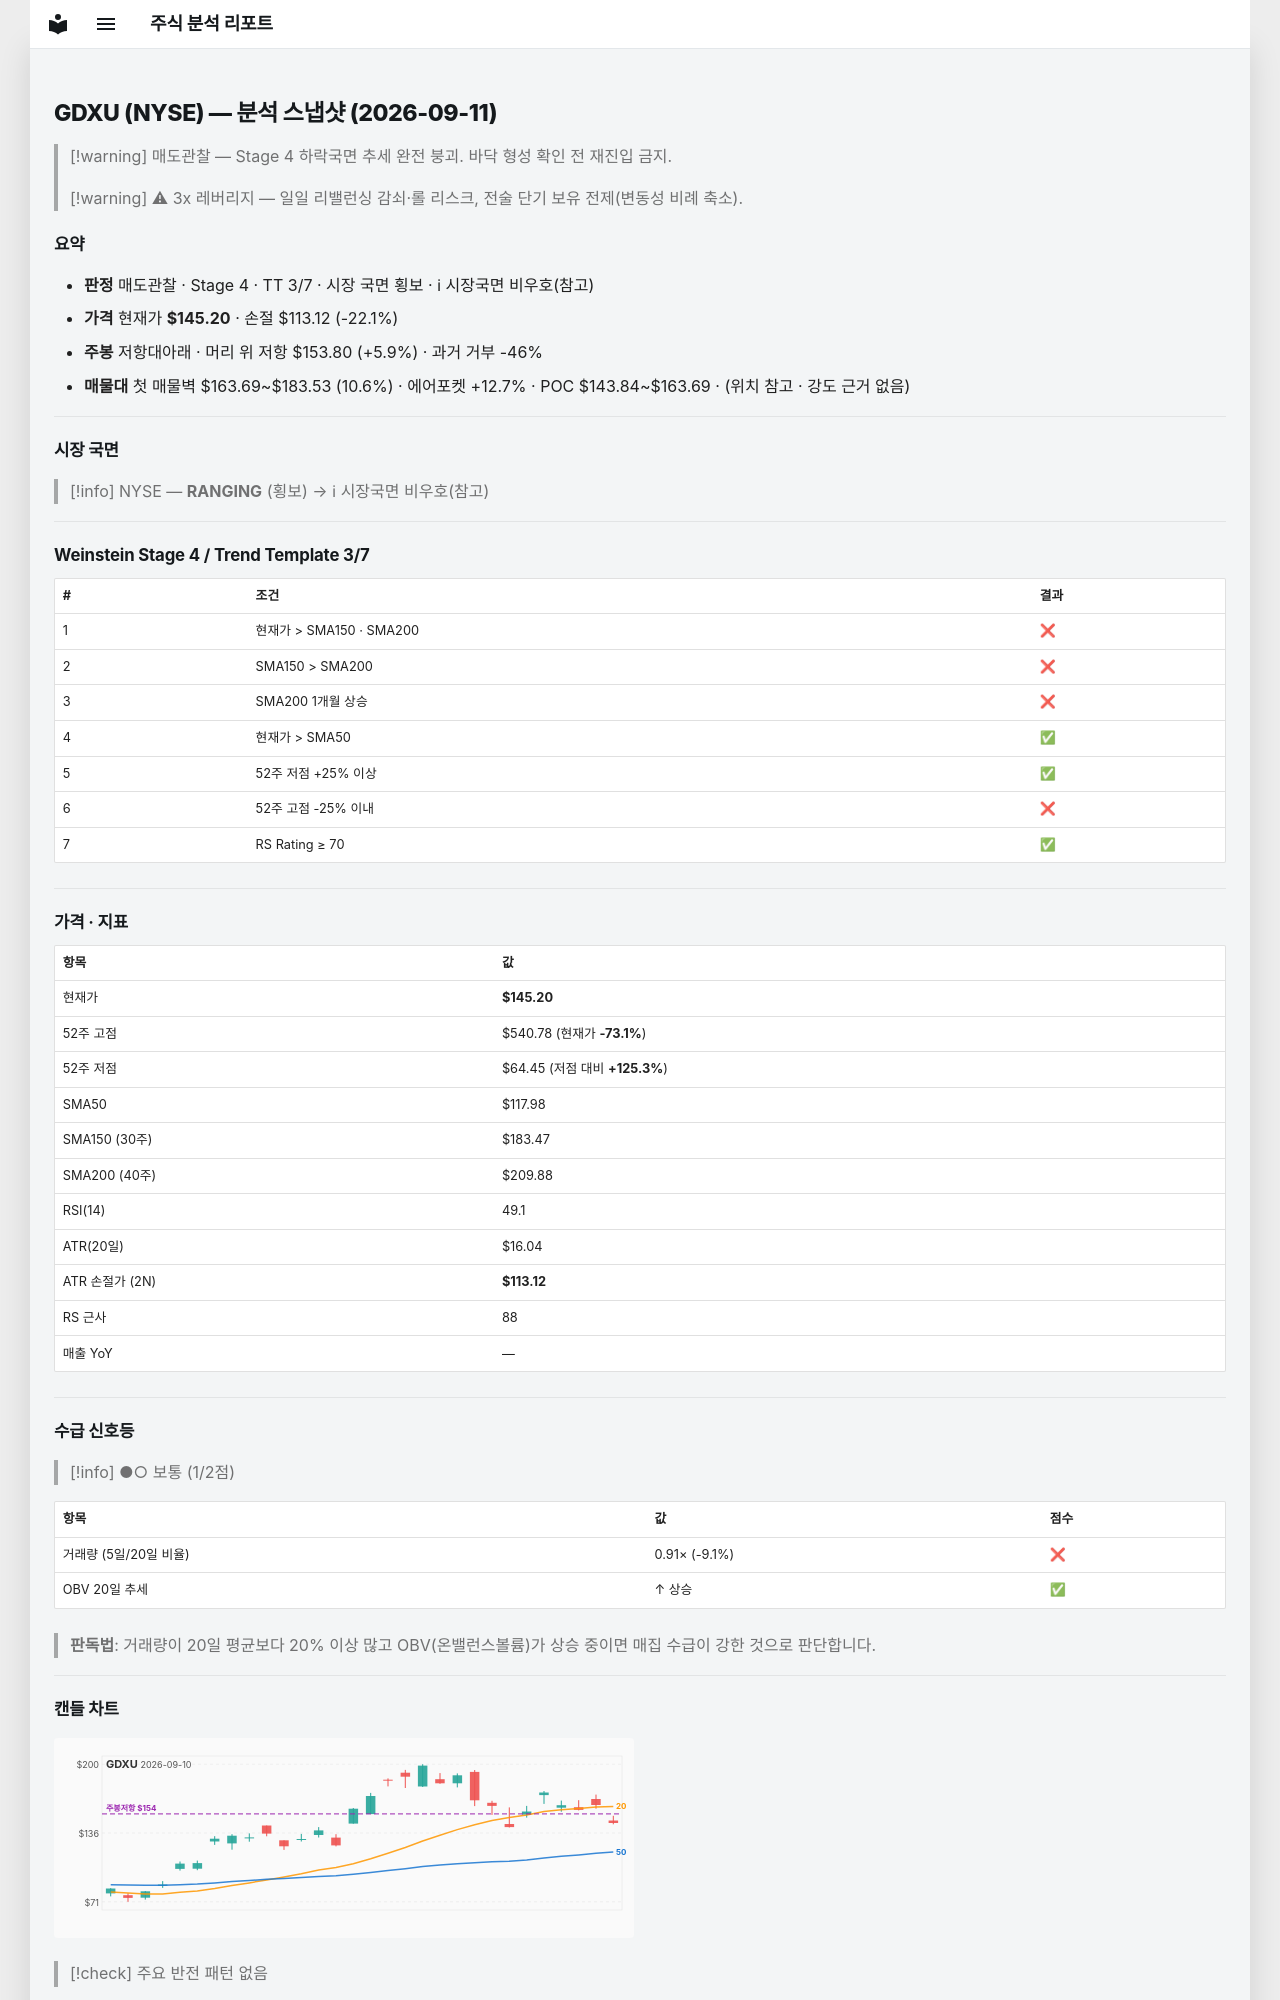

repository: soloandco/stock-reports · page: snapshots/GDXU-2026-09-11/index.html · generator: mkdocs

---
type: analysis-snapshot
title: GDXU 분석 스냅샷
ticker: GDXU
market: NYSE
created: 2026-09-11
updated: 2026-09-11
bar-date: 2026-09-10
verdict: 매도관찰
real-rr: 0.27
sma50-gap-pct: 23.1
weekly-position: 저항대아래
weekly-overhead-price: 153.80
weekly-overhead-pct: 5.9
stage: 4
trend-template-score: 3
tt-max: 7
price: 145.1999969482422
stop-price: 113.11657897678211
market-regime: RANGING
supply-demand-score: 1/2
supply-demand-label: 보통
status: tracking
tags:
  - stock-agent
  - watchlist
  - GDXU
  - analysis
related:
  - "[[analysis-template]]"
---

# GDXU (NYSE) — 분석 스냅샷 (2026-09-11)

> [!warning] 매도관찰 — Stage 4 하락국면
> 추세 완전 붕괴. 바닥 형성 확인 전 재진입 금지.

> [!warning] ⚠ 3x 레버리지 — 일일 리밸런싱 감쇠·롤 리스크, 전술 단기 보유 전제(변동성 비례 축소).

## 요약

- **판정** 매도관찰 · Stage 4 · TT 3/7 · 시장 국면 횡보 · ℹ 시장국면 비우호(참고)
- **가격** 현재가 **$145.20** · 손절 $113.12 (-22.1%)
- **주봉** 저항대아래 · 머리 위 저항 $153.80 (+5.9%) · 과거 거부 -46%
- **매물대** 첫 매물벽 $163.69~$183.53 (10.6%) · 에어포켓 +12.7% · POC $143.84~$163.69 · (위치 참고 · 강도 근거 없음)

---

## 시장 국면

> [!info] NYSE — **RANGING** (횡보) → ℹ 시장국면 비우호(참고)

---

## Weinstein Stage 4 / Trend Template 3/7

| # | 조건 | 결과 |
|---|------|------|
| 1 | 현재가 > SMA150 · SMA200 | ❌ |
| 2 | SMA150 > SMA200 | ❌ |
| 3 | SMA200 1개월 상승 | ❌ |
| 4 | 현재가 > SMA50 | ✅ |
| 5 | 52주 저점 +25% 이상 | ✅ |
| 6 | 52주 고점 -25% 이내 | ❌ |
| 7 | RS Rating ≥ 70 | ✅ |

---

## 가격 · 지표

| 항목 | 값 |
|------|---|
| 현재가 | **$145.20** |
| 52주 고점 | $540.78 (현재가 **-73.1%**) |
| 52주 저점 | $64.45 (저점 대비 **+125.3%**) |
| SMA50 | $117.98 |
| SMA150 (30주) | $183.47 |
| SMA200 (40주) | $209.88 |
| RSI(14) | 49.1 |
| ATR(20일) | $16.04 |
| ATR 손절가 (2N) | **$113.12** |
| RS 근사 | 88 |
| 매출 YoY | — |

---
## 수급 신호등

> [!info] ●○ 보통 (1/2점)

| 항목 | 값 | 점수 |
|------|------|------|
| 거래량 (5일/20일 비율) | 0.91× (-9.1%) | ❌ |
| OBV 20일 추세 | ↑ 상승 | ✅ |

> **판독법**: 거래량이 20일 평균보다 20% 이상 많고 OBV(온밸런스볼륨)가 상승 중이면 매집 수급이 강한 것으로 판단합니다.

---
